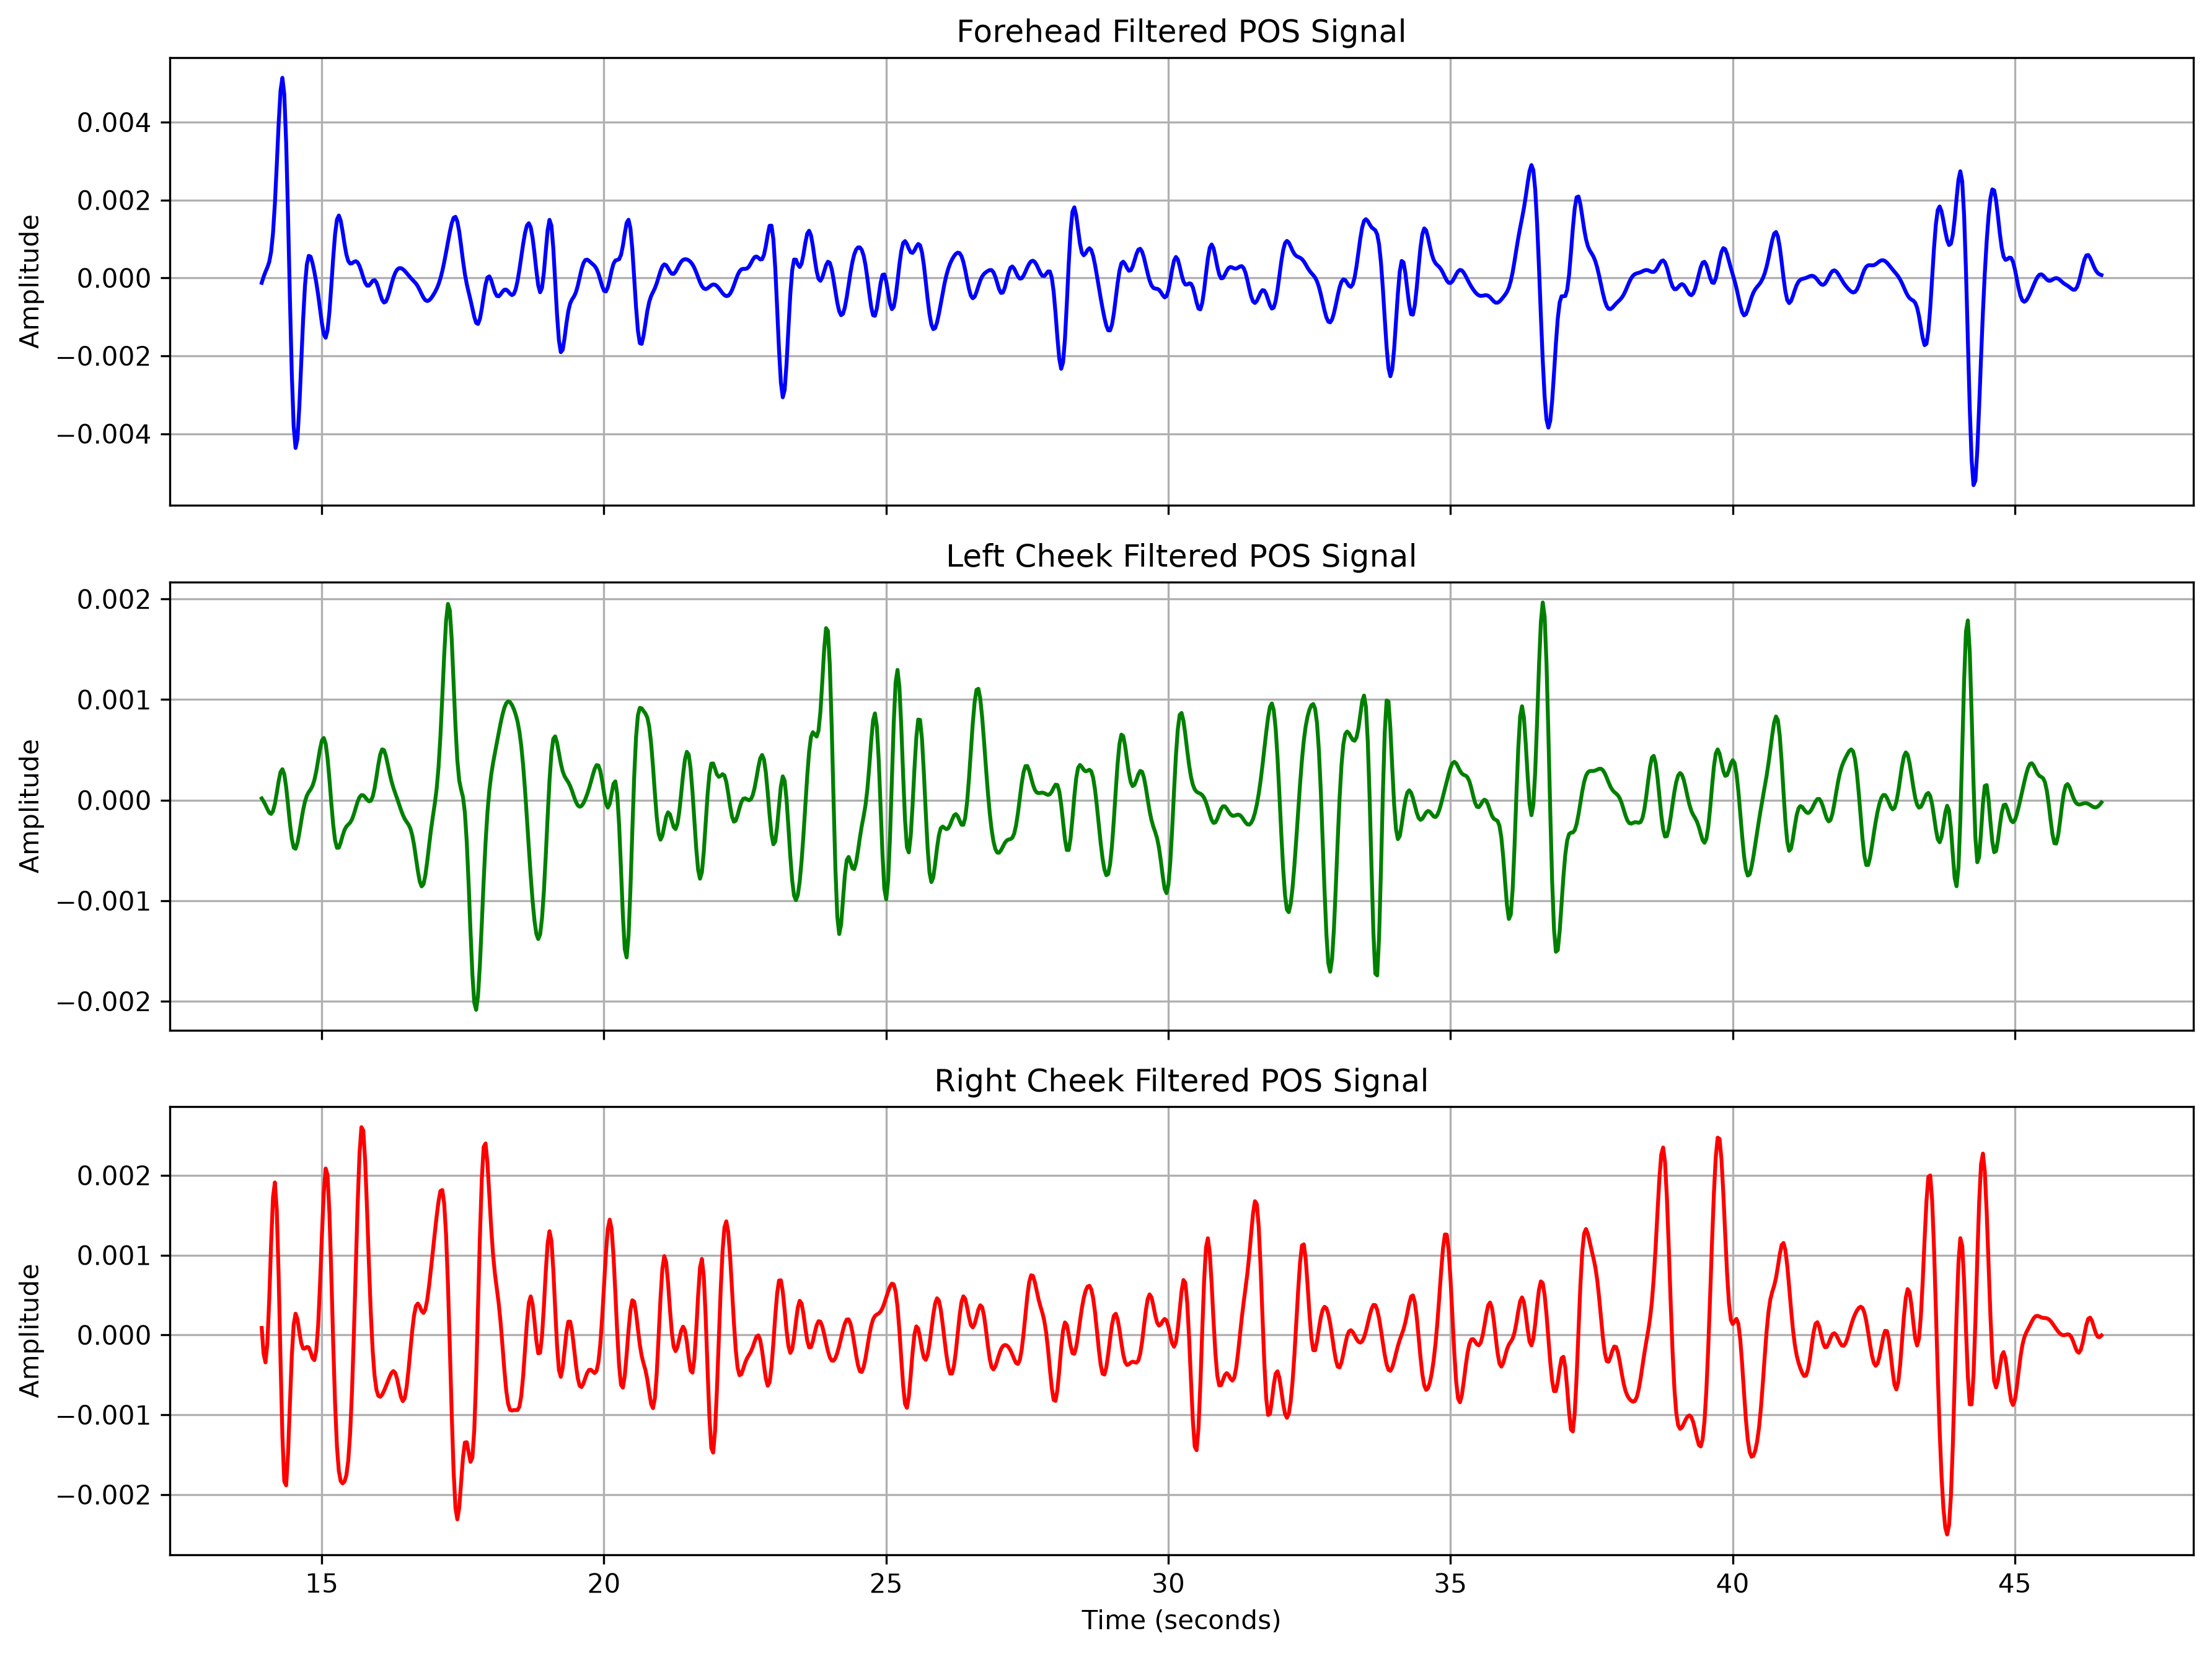

Source data for this figure (header and first rows):
Time, Forehead_Filtered, Left_Cheek_Filtered, Right_Cheek_Filtered
13.93, -0.0001263, 1.652230695418697e-05, 8.676456511190977e-05
13.97, 2.5828529719180504e-05, -1.2708084276217489e-05, -0.0002368
14, 0.000156, -4.820571358531747e-05, -0.0003446
14.03, 0.0002674, -8.906392823923095e-05, -0.0001097
14.07, 0.0004084, -0.0001247, 0.0004458
14.1, 0.0006688, -0.0001375, 0.001147
14.13, 0.001148, -0.0001108, 0.001723
14.17, 0.001903, -3.823234343115043e-05, 0.00191
14.2, 0.002894, 7.017122402785186e-05, 0.001568
14.23, 0.003954, 0.0001877, 0.0007474
14.27, 0.004806, 0.000278, -0.0003105
14.3, 0.005138, 0.0003073, -0.001269
14.33, 0.004712, 0.0002567, -0.001837
14.37, 0.003473, 0.0001298, -0.001885
14.4, 0.001598, -4.7192182848151975e-05, -0.001487
14.43, -0.0005356, -0.000233, -0.0008622
14.47, -0.002471, -0.0003851, -0.0002625
14.5, -0.003818, -0.0004725, 0.0001317
14.53, -0.004367, -0.0004837, 0.0002659
14.57, -0.004132, -0.0004277, 0.0001973
14.6, -0.003309, -0.0003273, 3.945069650687855e-05
14.63, -0.002194, -0.0002102, -0.0001017
14.67, -0.001084, -0.0001007, -0.0001705
14.7, -0.0002017, -1.4491907665603723e-05, -0.0001716
14.73, 0.0003456, 4.37690274732886e-05, -0.0001505
14.77, 0.0005663, 7.96060910100963e-05, -0.0001578
14.8, 0.0005442, 0.0001064, -0.0002142
14.83, 0.0003821, 0.0001413, -0.0002913
14.87, 0.0001537, 0.000199, -0.0003159
14.9, -0.0001157, 0.000286, -0.0001997
14.93, -0.0004327, 0.000396, 0.0001181
14.97, -0.0007964, 0.0005084, 0.0006301
15, -0.001165, 0.0005928, 0.001242
15.03, -0.001448, 0.0006177, 0.001788
15.07, -0.001535, 0.0005606, 0.002085
15.1, -0.001347, 0.0004178, 0.002003
15.13, -0.0008756, 0.0002086, 0.001525
15.17, -0.000206, -2.8137804700487795e-05, 0.00076
15.2, 0.0005132, -0.0002447, -9.870227186671728e-05
15.23, 0.001121, -0.0004002, -0.0008584
15.27, 0.001498, -0.0004745, -0.0014
15.3, 0.001602, -0.0004731, -0.001705
15.33, 0.001471, -0.000422, -0.001832
15.37, 0.001192, -0.0003547, -0.001861
15.4, 0.0008742, -0.000298, -0.001837
15.43, 0.0006049, -0.0002628, -0.001758
15.47, 0.0004342, -0.0002434, -0.001577
15.5, 0.0003674, -0.0002243, -0.001237
15.53, 0.0003752, -0.0001914, -0.0007038
15.57, 0.0004111, -0.0001398, 1.081876207836602e-05
15.6, 0.0004294, -7.647285490693963e-05, 0.0008343
15.63, 0.0003982, -1.5578458401398958e-05, 0.00164
15.67, 0.0003067, 2.900013807738221e-05, 0.002274
15.7, 0.0001665, 4.981920549915822e-05, 0.002603
15.73, 8.570103495924132e-06, 4.755445627311917e-05, 0.00256
15.77, -0.0001254, 2.905384566211673e-05, 0.002178
15.8, -0.0001989, 4.797844052795588e-06, 0.00157
15.83, -0.0001976, -1.2188156505448615e-05, 0.0008897
15.87, -0.0001405, -7.060313859510406e-06, 0.0002733
15.9, -7.477973075561663e-05, 3.364173826638406e-05, -0.0001998
... 919 more rows
